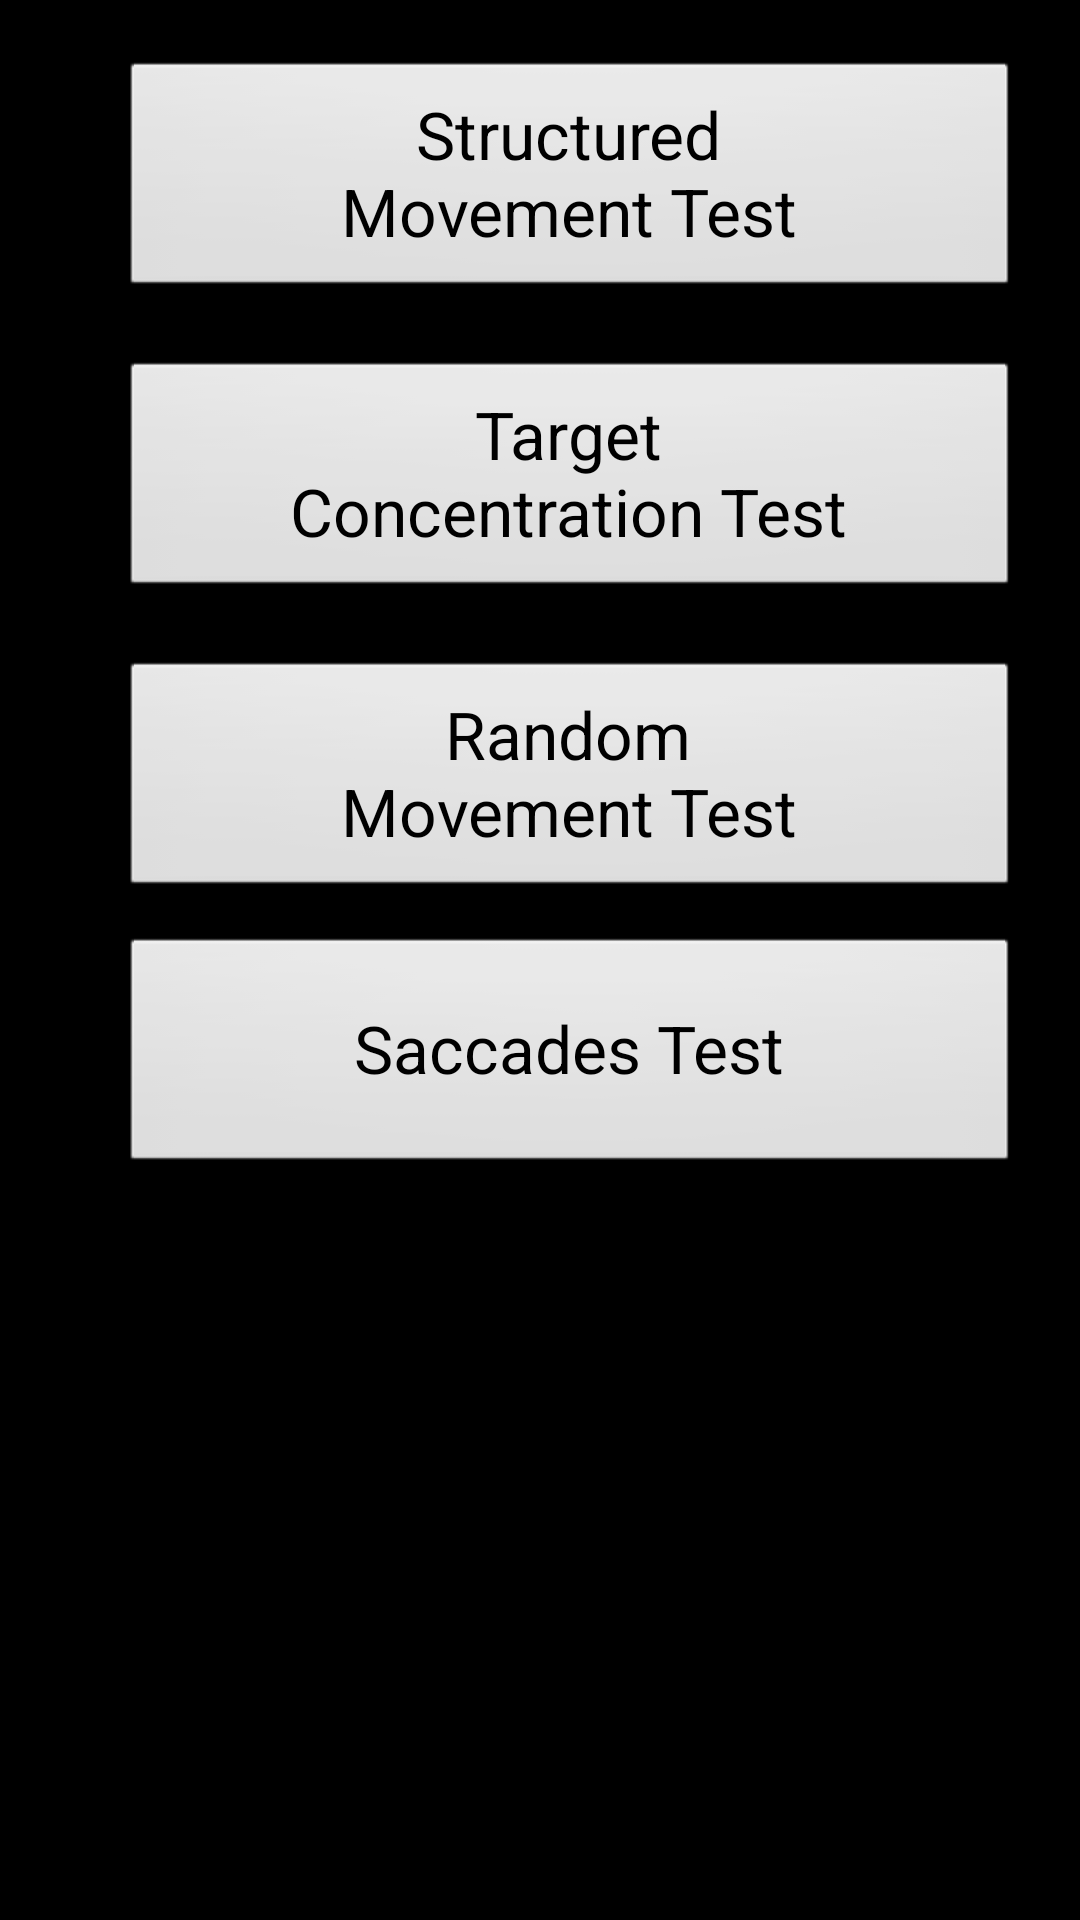

Write the Android layout XML for this screen, with the resource values it uses.
<!-- AndroidManifest.xml: application theme android:Theme.NoTitleBar.Fullscreen -->
<!-- res/layout/activity_main_land.xml -->
<?xml version="1.0" encoding="utf-8"?>
<androidx.constraintlayout.widget.ConstraintLayout xmlns:android="http://schemas.android.com/apk/res/android"
    xmlns:app="http://schemas.android.com/apk/res-auto"
    xmlns:tools="http://schemas.android.com/tools"
    android:layout_width="match_parent"
    android:layout_height="match_parent">


    <Button
        android:id="@+id/view1Btn"
        android:layout_width="@dimen/port_button_width"
        android:layout_height="@dimen/port_button_height"
        android:layout_marginStart="40dp"
        android:layout_marginTop="20dp"
        android:text="@string/test_1_button"
        android:textAppearance="@style/TextAppearance.AppCompat.Large"
        app:layout_constraintStart_toStartOf="parent"
        app:layout_constraintTop_toTopOf="parent" />

    <Button
        android:id="@+id/view2Btn"
        android:layout_width="@dimen/port_button_width"
        android:layout_height="@dimen/port_button_height"
        android:layout_marginTop="20dp"
        android:text="@string/test_2_button"
        android:textAppearance="@style/TextAppearance.AppCompat.Large"
        app:layout_constraintStart_toStartOf="@+id/view1Btn"
        app:layout_constraintTop_toBottomOf="@+id/view1Btn" />

    <Button
        android:id="@+id/view3Btn"
        android:layout_width="@dimen/port_button_width"
        android:layout_height="@dimen/port_button_height"
        android:layout_marginTop="20dp"
        android:text="@string/test_3_button"
        android:textAppearance="@style/TextAppearance.AppCompat.Large"
        app:layout_constraintStart_toStartOf="@+id/view2Btn"
        app:layout_constraintTop_toBottomOf="@+id/view2Btn" />

    <Button
        android:id="@+id/view4Btn"
        android:layout_width="@dimen/port_button_width"
        android:layout_height="@dimen/port_button_height"
        android:layout_marginTop="12dp"
        android:text="@string/test_4_button"
        android:textAppearance="@style/TextAppearance.AppCompat.Large"
        app:layout_constraintStart_toStartOf="@+id/view3Btn"
        app:layout_constraintTop_toBottomOf="@+id/view3Btn" />

    <Button
        android:id="@+id/viewReportBtn"
        android:layout_width="@dimen/port_button_width"
        android:layout_height="@dimen/port_button_height"
        android:layout_marginStart="40dp"
        android:text="@string/view_reports_button"
        android:textAppearance="@style/TextAppearance.AppCompat.Large"
        app:layout_constraintStart_toEndOf="@+id/view1Btn"
        app:layout_constraintTop_toTopOf="@+id/view1Btn" />

    <Button
        android:id="@+id/viewCalBtn"
        android:layout_width="@dimen/port_button_width"
        android:layout_height="@dimen/port_button_height"
        android:text="@string/calibration_button"
        android:textAppearance="@style/TextAppearance.AppCompat.Large"
        app:layout_constraintStart_toStartOf="@+id/viewReportBtn"
        app:layout_constraintTop_toTopOf="@+id/view2Btn" />

    <Button
        android:id="@+id/settingBtn"
        android:layout_width="@dimen/port_button_width"
        android:layout_height="@dimen/port_button_height"
        android:text="@string/setting_button"
        android:textAppearance="@style/TextAppearance.AppCompat.Large"
        app:layout_constraintStart_toStartOf="@+id/viewCalBtn"
        app:layout_constraintTop_toTopOf="@+id/view3Btn" />
</androidx.constraintlayout.widget.ConstraintLayout>
<!-- resources referenced by this layout -->
<resources>
  <dimen name="port_button_height">80dp</dimen>
  <dimen name="port_button_width">300dp</dimen>
  <string name="calibration_button">"Calibration"</string>
  <string name="setting_button">"Settings"</string>
  <string name="test_1_button">"Structured\nMovement Test"</string>
  <string name="test_2_button">"Target\nConcentration Test"</string>
  <string name="test_3_button">"Random\nMovement Test"</string>
  <string name="test_4_button">"Saccades Test"</string>
  <string name="view_reports_button">"View Reports"</string>
</resources>
